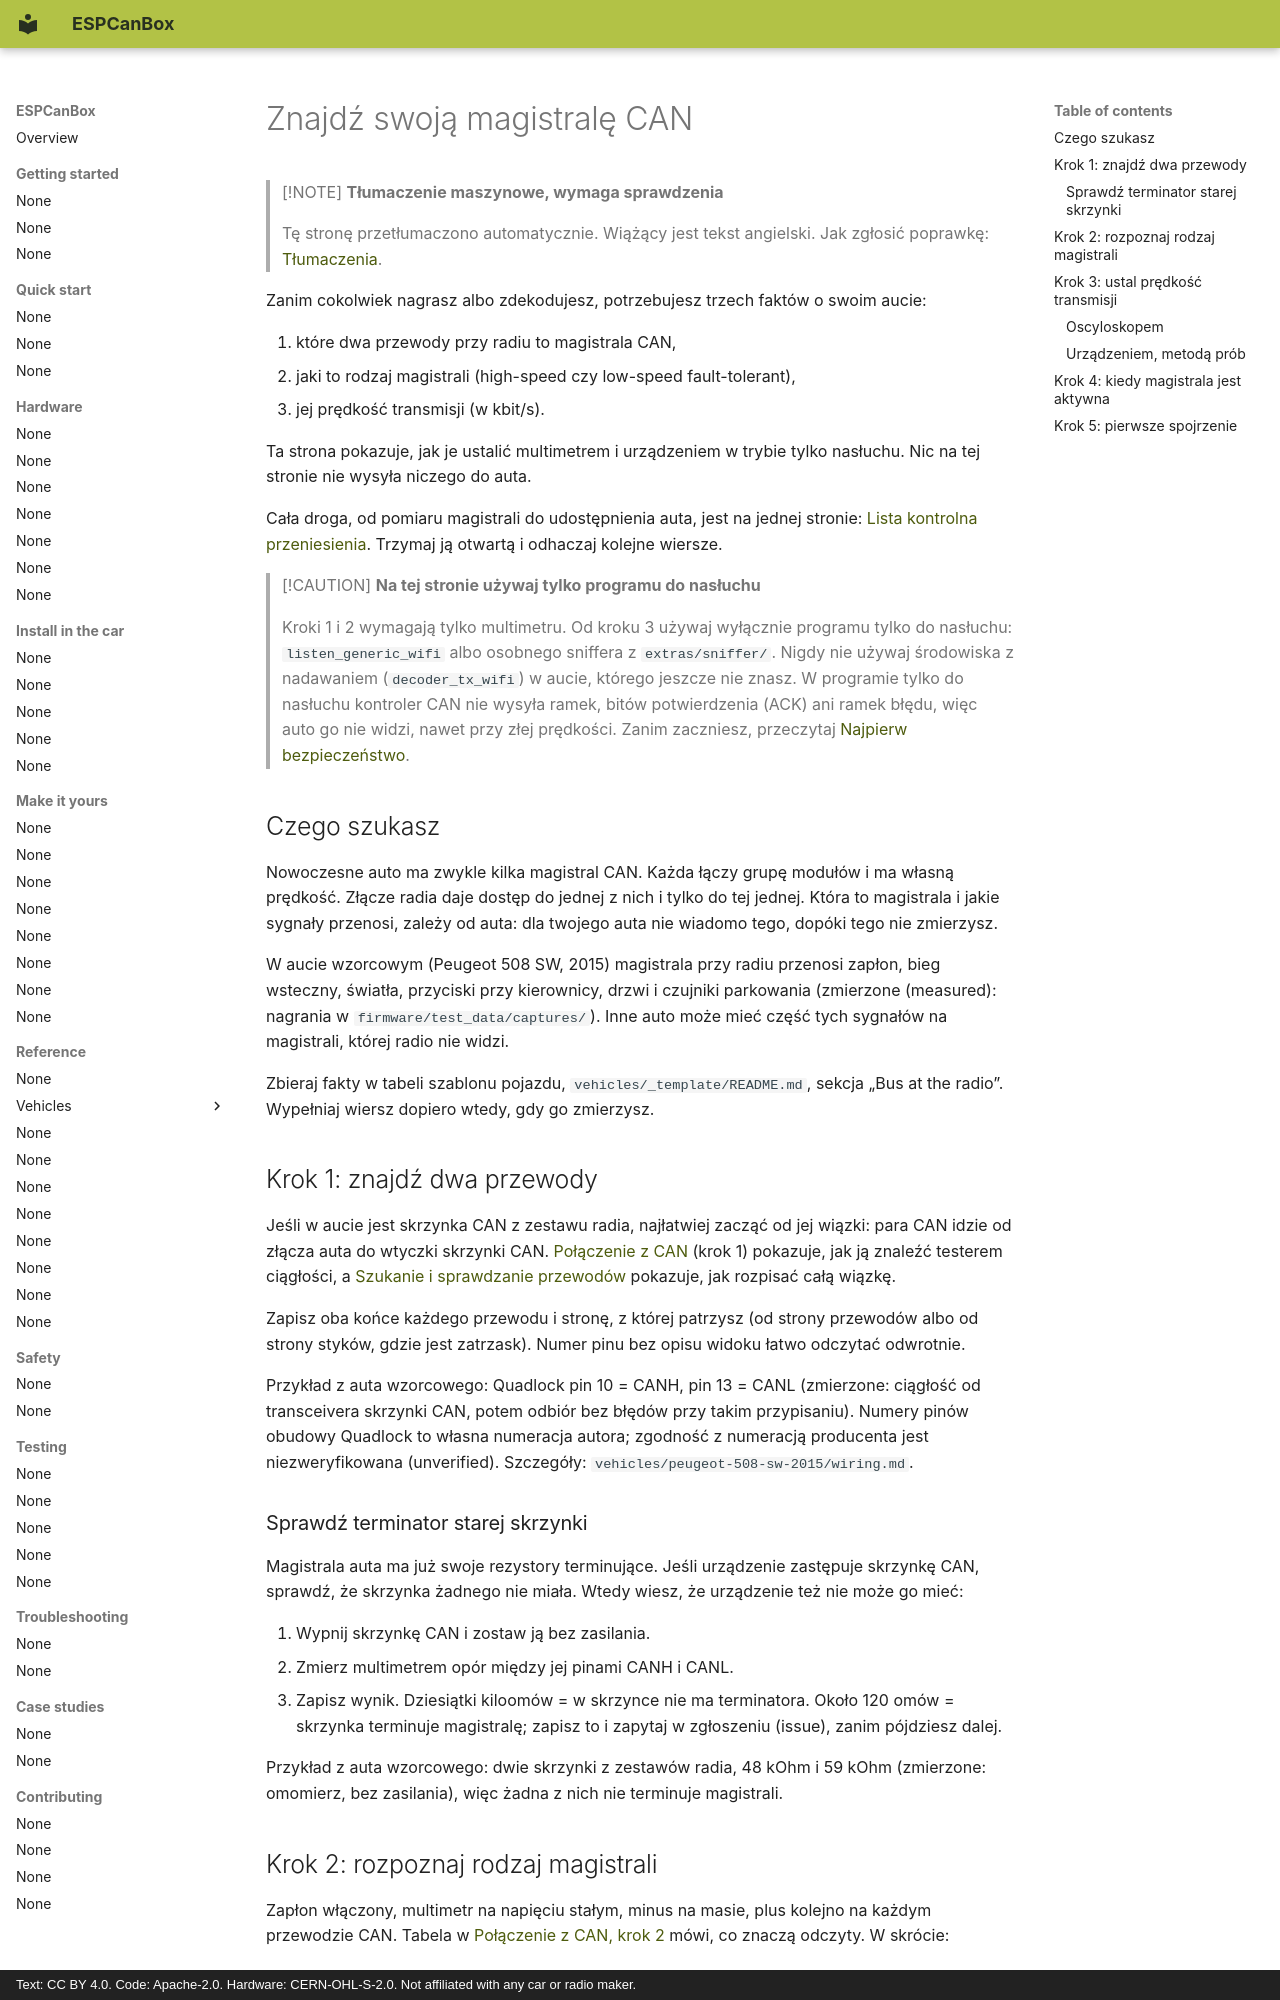

repository: grabowski98/ESPCanBox · page: pl/make-it-yours/find-your-bus/index.html · generator: mkdocs · copyright: Text: CC BY 4.0. Code: Apache-2.0. Hardware: CERN-OHL-S-2.0. Not affiliated with any car or radio maker.

# Znajdź swoją magistralę CAN

> [!NOTE]
> **Tłumaczenie maszynowe, wymaga sprawdzenia**
>
> Tę stronę przetłumaczono automatycznie. Wiążący jest tekst angielski. Jak zgłosić poprawkę:
> [Tłumaczenia](../contributing/translations.md#send-your-work).

Zanim cokolwiek nagrasz albo zdekodujesz, potrzebujesz trzech faktów o swoim aucie:

1. które dwa przewody przy radiu to magistrala CAN,
2. jaki to rodzaj magistrali (high-speed czy low-speed fault-tolerant),
3. jej prędkość transmisji (w kbit/s).

Ta strona pokazuje, jak je ustalić multimetrem i urządzeniem w trybie tylko nasłuchu.
Nic na tej stronie nie wysyła niczego do auta.

Cała droga, od pomiaru magistrali do udostępnienia auta, jest na jednej stronie:
[Lista kontrolna przeniesienia](porting-checklist.md). Trzymaj ją otwartą i odhaczaj kolejne wiersze.

> [!CAUTION]
> **Na tej stronie używaj tylko programu do nasłuchu**
>
> Kroki 1 i 2 wymagają tylko multimetru. Od kroku 3 używaj wyłącznie programu tylko do
> nasłuchu: `listen_generic_wifi` albo osobnego sniffera z `extras/sniffer/`. Nigdy nie używaj
> środowiska z nadawaniem (`decoder_tx_wifi`) w aucie, którego jeszcze nie znasz. W programie
> tylko do nasłuchu kontroler CAN nie wysyła ramek, bitów potwierdzenia (ACK) ani ramek błędu,
> więc auto go nie widzi, nawet przy złej prędkości. Zanim zaczniesz, przeczytaj
> [Najpierw bezpieczeństwo](../getting-started/safety.md).

## Czego szukasz {#what-you-are-looking-for}

Nowoczesne auto ma zwykle kilka magistral CAN. Każda łączy grupę modułów i ma własną prędkość.
Złącze radia daje dostęp do jednej z nich i tylko do tej jednej. Która to magistrala i jakie
sygnały przenosi, zależy od auta: dla twojego auta nie wiadomo tego, dopóki tego nie zmierzysz.

W aucie wzorcowym (Peugeot 508 SW, 2015) magistrala przy radiu przenosi zapłon, bieg
wsteczny, światła, przyciski przy kierownicy, drzwi i czujniki parkowania (zmierzone (measured):
nagrania w `firmware/test_data/captures/`). Inne auto może mieć część tych sygnałów na magistrali,
której radio nie widzi.

Zbieraj fakty w tabeli szablonu pojazdu, `vehicles/_template/README.md`, sekcja
„Bus at the radio”. Wypełniaj wiersz dopiero wtedy, gdy go zmierzysz.

## Krok 1: znajdź dwa przewody {#step-1-find-the-two-wires}

Jeśli w aucie jest skrzynka CAN z zestawu radia, najłatwiej zacząć od jej wiązki: para CAN idzie
od złącza auta do wtyczki skrzynki CAN. [Połączenie z CAN](../install-in-car/can-connection.md)
(krok 1) pokazuje, jak ją znaleźć testerem ciągłości, a [Szukanie i sprawdzanie przewodów](../hardware/wiring.md)
pokazuje, jak rozpisać całą wiązkę.

Zapisz oba końce każdego przewodu i stronę, z której patrzysz (od strony przewodów albo od strony
styków, gdzie jest zatrzask). Numer pinu bez opisu widoku łatwo odczytać odwrotnie.

Przykład z auta wzorcowego: Quadlock pin 10 = CANH, pin 13 = CANL (zmierzone: ciągłość od
transceivera skrzynki CAN, potem odbiór bez błędów przy takim przypisaniu). Numery pinów obudowy
Quadlock to własna numeracja autora; zgodność z numeracją producenta jest niezweryfikowana
(unverified). Szczegóły: `vehicles/peugeot-508-sw-2015/wiring.md`.

### Sprawdź terminator starej skrzynki {#check-the-terminator-of-the-old-box}

Magistrala auta ma już swoje rezystory terminujące. Jeśli urządzenie zastępuje skrzynkę CAN,
sprawdź, że skrzynka żadnego nie miała. Wtedy wiesz, że urządzenie też nie może go mieć:

1. Wypnij skrzynkę CAN i zostaw ją bez zasilania.
2. Zmierz multimetrem opór między jej pinami CANH i CANL.
3. Zapisz wynik. Dziesiątki kiloomów = w skrzynce nie ma terminatora. Około 120 omów = skrzynka
   terminuje magistralę; zapisz to i zapytaj w zgłoszeniu (issue), zanim pójdziesz dalej.

Przykład z auta wzorcowego: dwie skrzynki z zestawów radia, 48 kOhm i 59 kOhm (zmierzone:
omomierz, bez zasilania), więc żadna z nich nie terminuje magistrali.
